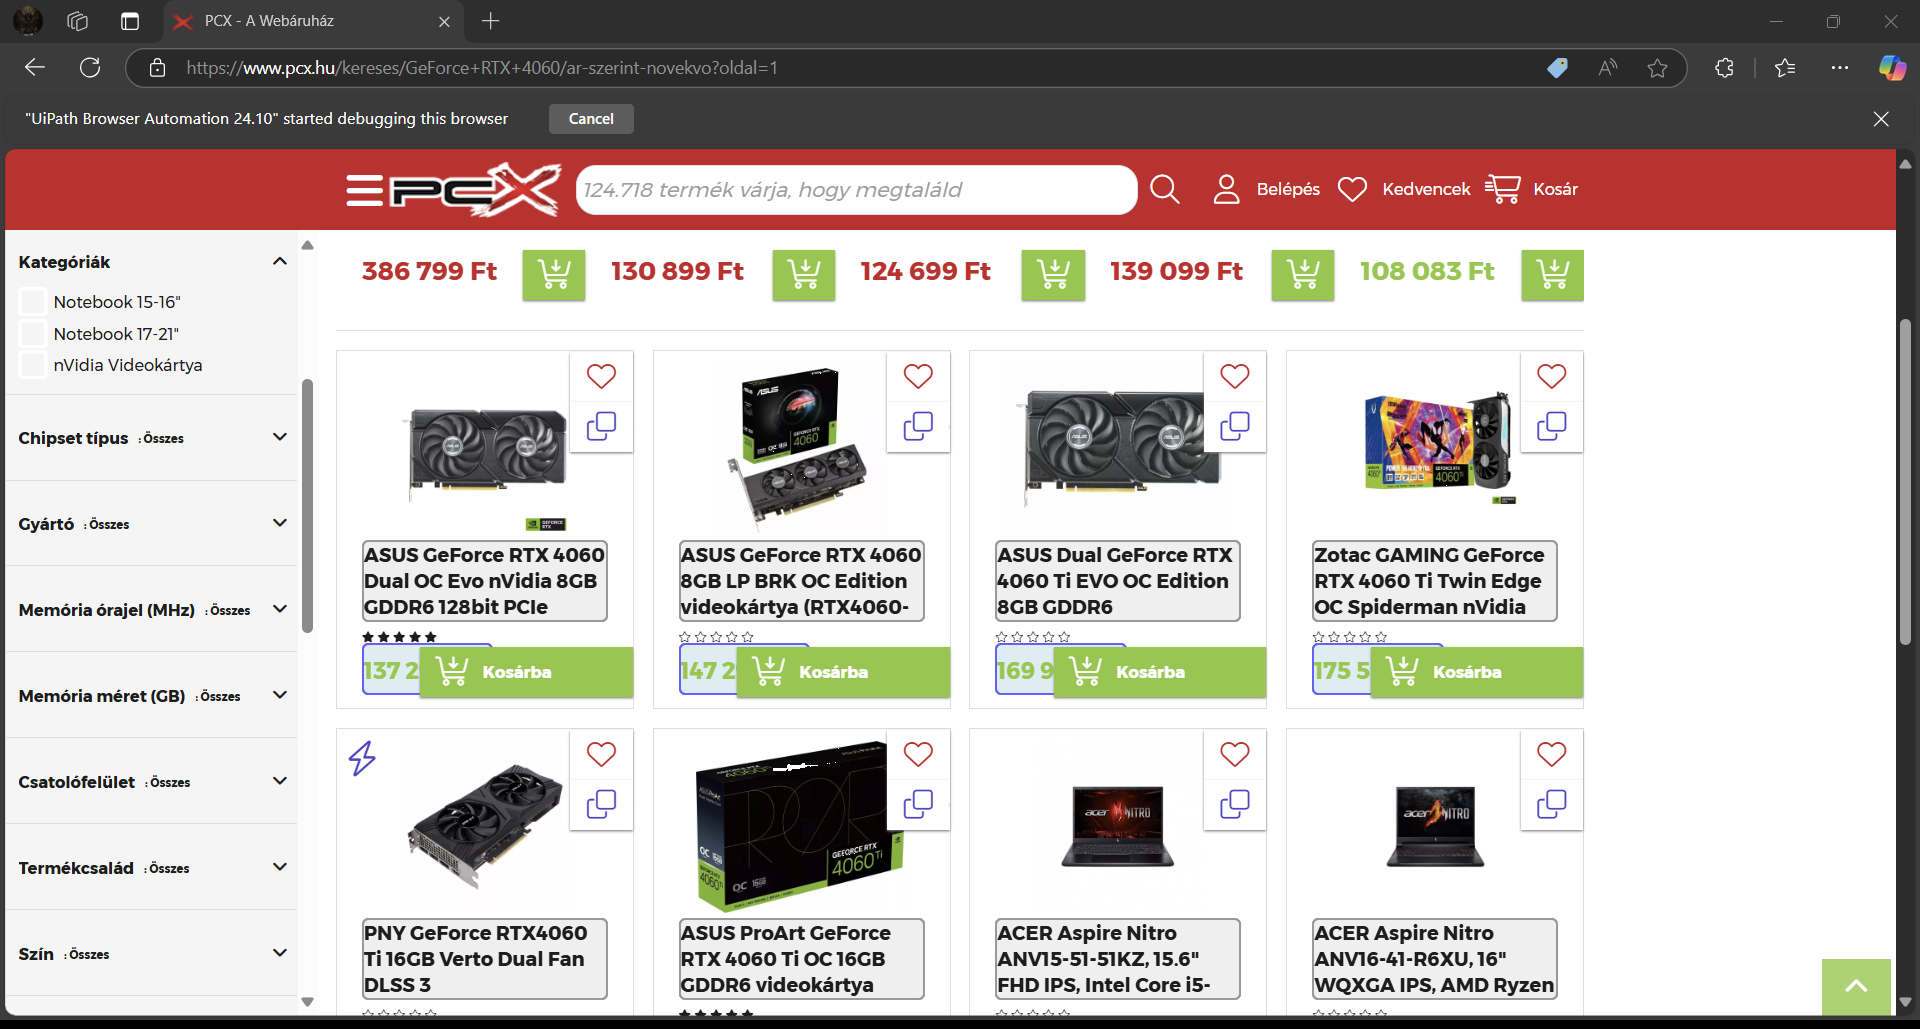
Workflow: Pcx

Step 1 [try]: get-text from the element in window 'PCX - A Webáruház' (msedge.exe)
